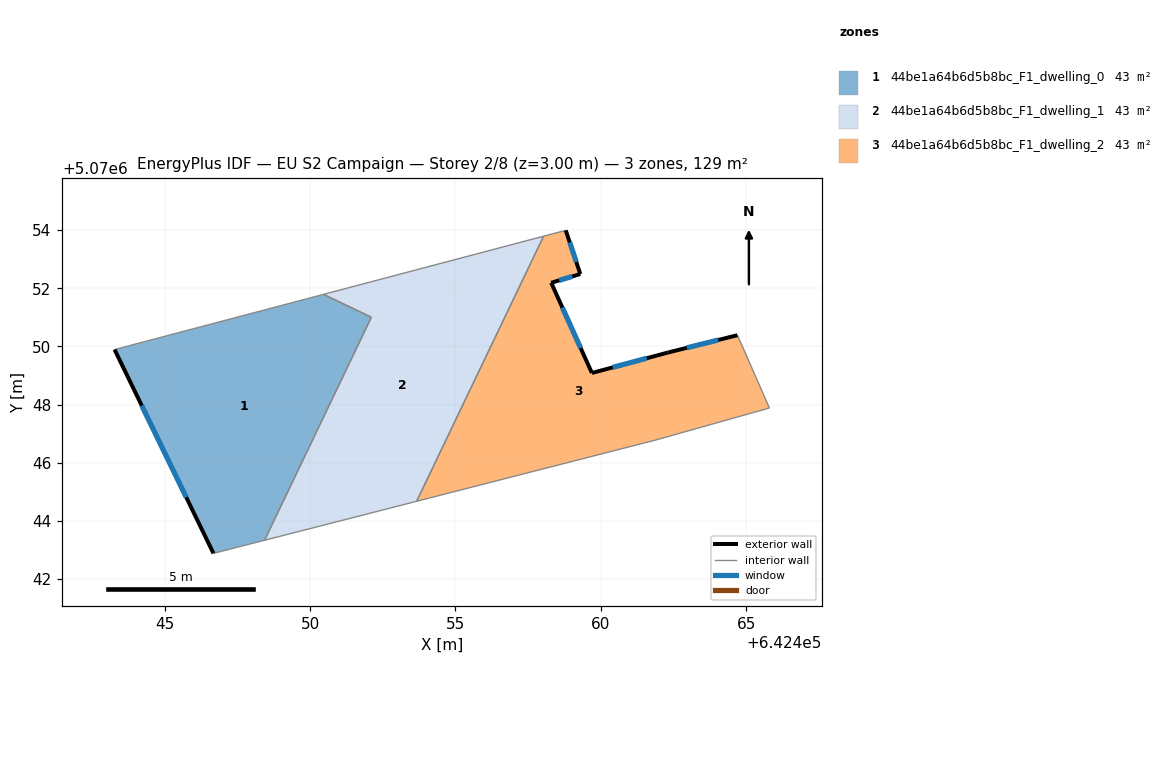
=== STOREY PLAN SPEC (per zone: floor XY polygon, exterior-wall plan segments, windows/doors) ===
zone 1: 44be1a64b6d5b8bc_F1_dwelling_0  (43.1 m²)
  floor: (642452.11, 5070051.00) (642448.44, 5070043.34) (642446.68, 5070042.89) (642443.28, 5070049.89) (642450.46, 5070051.79)
  exterior wall: (642443.28, 5070049.89) – (642446.68, 5070042.89)  [7.8 m]
    window: (642444.21, 5070047.97) – (642445.74, 5070044.81)  [4.7 m²]
  interior walls: 4
zone 2: 44be1a64b6d5b8bc_F1_dwelling_1  (43.1 m²)
  floor: (642458.03, 5070053.79) (642453.66, 5070044.68) (642448.44, 5070043.34) (642452.11, 5070051.00) (642450.46, 5070051.79)
  interior walls: 5
zone 3: 44be1a64b6d5b8bc_F1_dwelling_2  (43.1 m²)
  floor: (642464.69, 5070050.39) (642465.79, 5070047.88) (642461.89, 5070046.79) (642453.66, 5070044.68) (642458.03, 5070053.79) (642458.79, 5070053.99) (642459.29, 5070052.49) (642458.29, 5070052.19) (642459.69, 5070049.09) (642462.29, 5070049.79)
  exterior wall: (642464.69, 5070050.39) – (642462.29, 5070049.79)  [2.5 m]
    window: (642464.03, 5070050.22) – (642462.95, 5070049.95)  [1.5 m²]
  exterior wall: (642459.29, 5070052.49) – (642458.79, 5070053.99)  [1.6 m]
    window: (642459.15, 5070052.90) – (642458.93, 5070053.58)  [1.0 m²]
  exterior wall: (642458.29, 5070052.19) – (642459.29, 5070052.49)  [1.0 m]
    window: (642458.57, 5070052.27) – (642459.02, 5070052.41)  [0.6 m²]
  exterior wall: (642459.69, 5070049.09) – (642458.29, 5070052.19)  [3.4 m]
    window: (642459.30, 5070049.94) – (642458.68, 5070051.34)  [2.1 m²]
  exterior wall: (642462.29, 5070049.79) – (642459.69, 5070049.09)  [2.7 m]
    window: (642461.58, 5070049.60) – (642460.41, 5070049.28)  [1.6 m²]
  interior walls: 5

=== DERIVED (storey summary) ===
Building: EU S2 Campaign
Storey: 2 of 8  (floor level z = 3.00 m)
Storey gross floor area: 129.3 m²
Zones on this storey: 3
  - 44be1a64b6d5b8bc_F1_dwelling_0: floor 43.1 m²; exterior wall 7.8 m (23.4 m²); 1 window(s) 4.7 m²; WWR 20.2%
  - 44be1a64b6d5b8bc_F1_dwelling_1: floor 43.1 m²
  - 44be1a64b6d5b8bc_F1_dwelling_2: floor 43.1 m²; exterior wall 11.2 m (33.6 m²); 5 window(s) 6.8 m²; WWR 20.2%
Zone adjacency (shared interzone walls):
  - 44be1a64b6d5b8bc_F1_dwelling_0 ↔ 44be1a64b6d5b8bc_F1_dwelling_1
  - 44be1a64b6d5b8bc_F1_dwelling_1 ↔ 44be1a64b6d5b8bc_F1_dwelling_2